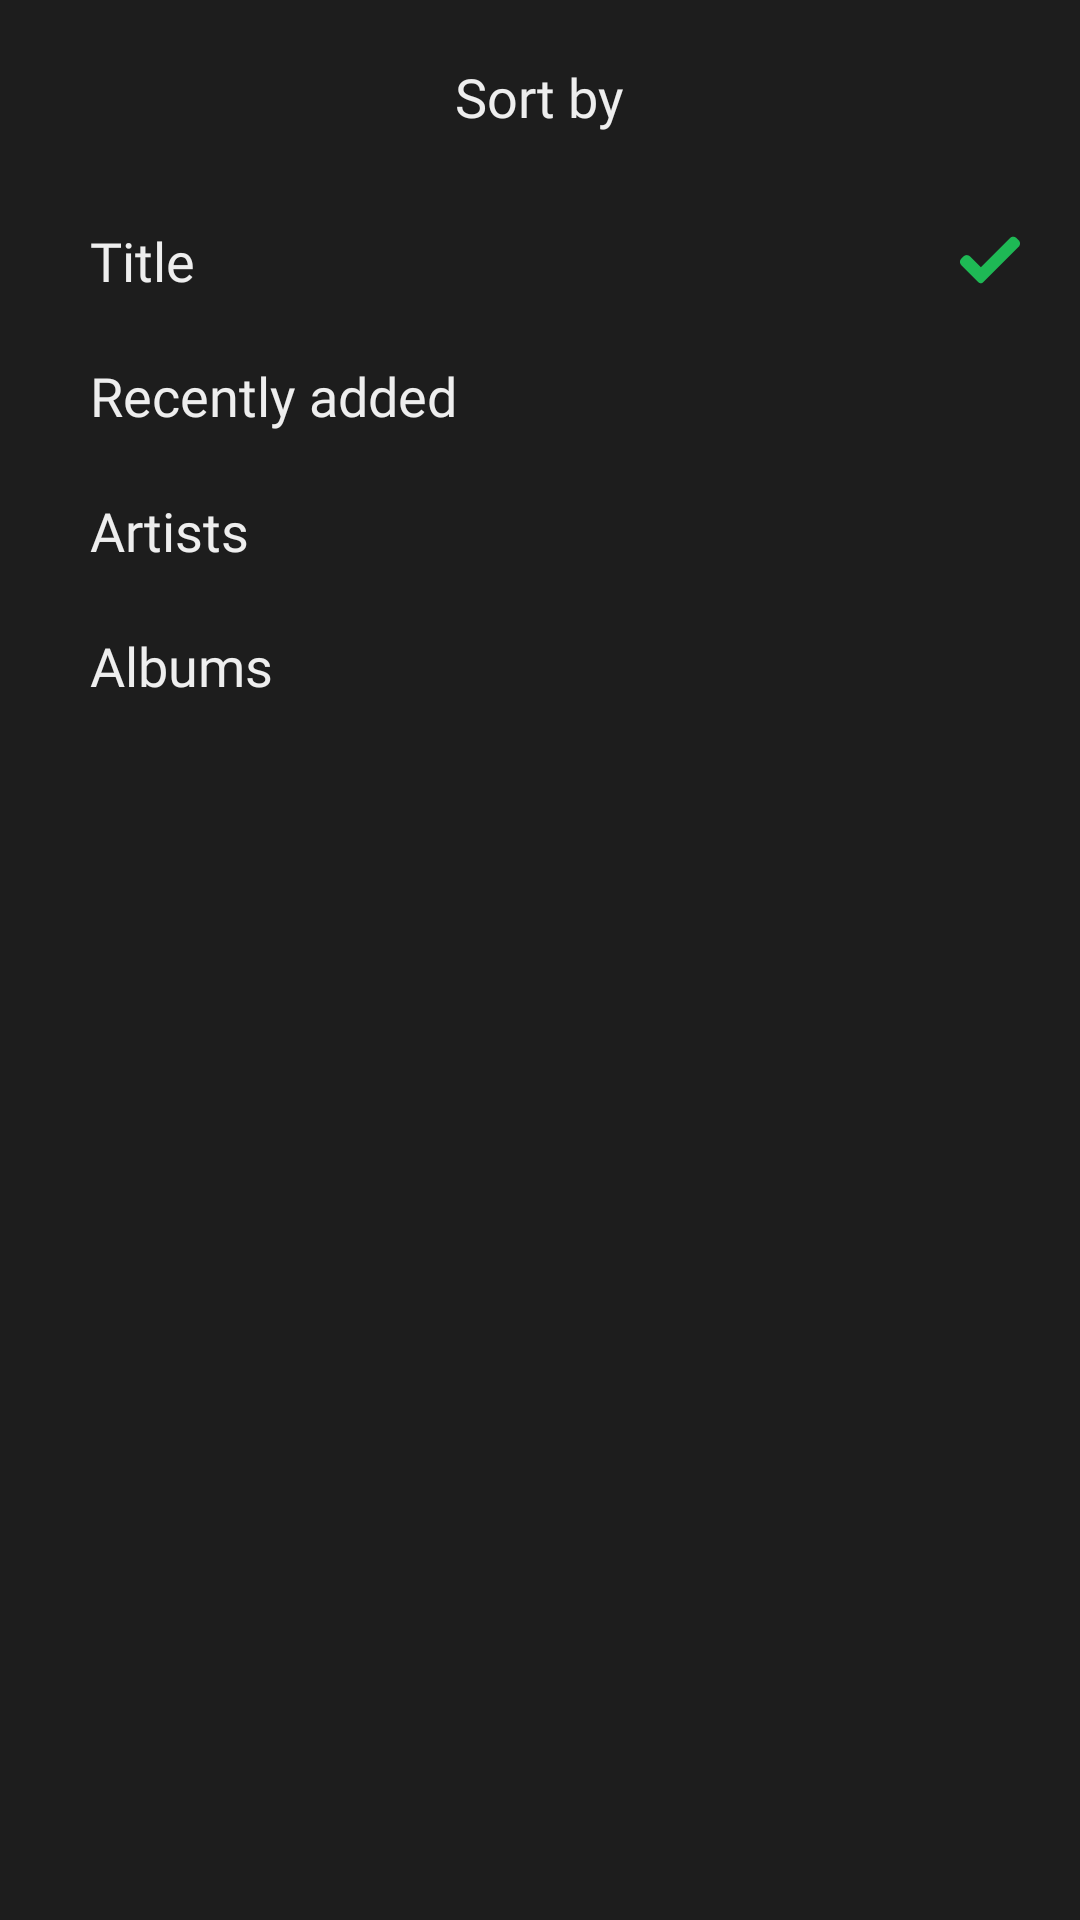

Reconstruct the res/layout file that produces this screen, plus the resources it refers to.
<!-- AndroidManifest.xml: application theme AppTheme -->
<!-- res/layout/sort_playlist_bottom_sheet.xml -->
<?xml version="1.0" encoding="utf-8"?>
<androidx.constraintlayout.widget.ConstraintLayout
    android:background="@color/bottom_menu_color"
    android:layout_width="match_parent"
    android:layout_height="wrap_content"
    xmlns:android="http://schemas.android.com/apk/res/android"
    xmlns:app="http://schemas.android.com/apk/res-auto">

    <TextView
        android:id="@+id/textView5"
        android:layout_width="wrap_content"
        android:layout_height="wrap_content"
        android:layout_marginTop="20dp"
        android:fontFamily="@font/acme"
        android:text="@string/sort_by"
        android:textColor="@color/text_color_1"
        android:textSize="18sp"
        app:layout_constraintEnd_toEndOf="parent"
        app:layout_constraintStart_toStartOf="parent"
        app:layout_constraintTop_toTopOf="parent" />

    <LinearLayout
        android:layout_width="match_parent"
        android:layout_height="wrap_content"
        android:orientation="vertical"
        android:paddingBottom="15dp"
        android:layout_marginTop="20dp"
        app:layout_constraintStart_toStartOf="parent"
        app:layout_constraintTop_toBottomOf="@+id/textView5">

        <RelativeLayout
            android:id="@+id/playlist_sort_title"
            android:layout_width="match_parent"
            android:layout_height="45dp">

            <TextView
                android:layout_width="match_parent"
                android:layout_height="wrap_content"
                android:layout_centerVertical="true"
                android:layout_marginStart="30dp"
                android:layout_marginEnd="50dp"
                android:ellipsize="end"
                android:fontFamily="@font/acme"
                android:text="@string/title"
                android:textColor="@color/text_color_1"
                android:textSize="18sp" />

            <ImageView
                android:id="@+id/playlist_sort_title_tick"
                android:layout_marginEnd="20dp"
                android:layout_alignParentEnd="true"
                android:layout_centerVertical="true"
                android:src="@drawable/ic_sort_icon"
                android:layout_width="20dp"
                android:layout_height="20dp"
                app:tint="@color/green_color" />

        </RelativeLayout>

        <RelativeLayout
            android:id="@+id/playlist_sort_recently_added"
            android:layout_width="match_parent"
            android:layout_height="45dp">

            <TextView
                android:layout_width="match_parent"
                android:layout_height="wrap_content"
                android:layout_centerVertical="true"
                android:layout_marginStart="30dp"
                android:layout_marginEnd="50dp"
                android:ellipsize="end"
                android:fontFamily="@font/acme"
                android:text="@string/recently_added"
                android:textColor="@color/text_color_1"
                android:textSize="18sp" />

            <ImageView
                android:id="@+id/playlist_sort_recently_added_tick"
                android:layout_marginEnd="20dp"
                android:layout_alignParentEnd="true"
                android:layout_centerVertical="true"
                android:visibility="gone"
                android:src="@drawable/ic_sort_icon"
                android:layout_width="20dp"
                android:layout_height="20dp"
                app:tint="@color/green_color" />

        </RelativeLayout>

        <RelativeLayout
            android:id="@+id/playlist_sort_artist"
            android:layout_width="match_parent"
            android:layout_height="45dp">

            <TextView
                android:layout_width="match_parent"
                android:layout_height="wrap_content"
                android:layout_centerVertical="true"
                android:layout_marginStart="30dp"
                android:layout_marginEnd="50dp"
                android:ellipsize="end"
                android:fontFamily="@font/acme"
                android:text="@string/artist"
                android:textColor="@color/text_color_1"
                android:textSize="18sp" />

            <ImageView
                android:id="@+id/playlist_sort_artist_tick"
                android:layout_marginEnd="20dp"
                android:layout_alignParentEnd="true"
                android:layout_centerVertical="true"
                android:src="@drawable/ic_sort_icon"
                android:visibility="gone"
                android:layout_width="20dp"
                android:layout_height="20dp"
                app:tint="@color/green_color" />

        </RelativeLayout>

        <RelativeLayout
            android:id="@+id/playlist_sort_album"
            android:layout_width="match_parent"
            android:layout_height="45dp">

            <TextView
                android:layout_width="match_parent"
                android:layout_height="wrap_content"
                android:layout_centerVertical="true"
                android:layout_marginStart="30dp"
                android:layout_marginEnd="50dp"
                android:ellipsize="end"
                android:fontFamily="@font/acme"
                android:text="@string/album"
                android:textColor="@color/text_color_1"
                android:textSize="18sp" />

            <ImageView
                android:id="@+id/playlist_sort_album_tick"
                android:layout_marginEnd="20dp"
                android:layout_alignParentEnd="true"
                android:layout_centerVertical="true"
                android:src="@drawable/ic_sort_icon"
                android:visibility="gone"
                android:layout_width="20dp"
                android:layout_height="20dp"
                app:tint="@color/green_color" />

        </RelativeLayout>

    </LinearLayout>

</androidx.constraintlayout.widget.ConstraintLayout>
<!-- resources referenced by this layout -->
<resources>
  <color name="bottom_menu_color">#1D1D1D</color>
  <color name="green_color">#1EB955</color>
  <color name="text_color_1">#EEE</color>
  <!-- drawable ic_sort_icon (drawable) -->
  <vector android:height="20dp" android:viewportHeight="35"
      android:viewportWidth="35" android:width="20dp" xmlns:android="http://schemas.android.com/apk/res/android">
      <group>
          <clip-path android:pathData="M0,0h35v35h-35z"/>
          <path android:fillColor="#000000" android:pathData="M13.4021,30.5749C13.068,30.911 12.6122,31.0985 12.1387,31.0985C11.6652,31.0985 11.2094,30.911 10.8753,30.5749L0.7853,20.4833C-0.2618,19.4362 -0.2618,17.7382 0.7853,16.6931L2.0487,15.4293C3.0962,14.3822 4.7922,14.3822 5.8393,15.4293L12.1387,21.729L29.1606,4.7068C30.2081,3.6597 31.9057,3.6597 32.9512,4.7068L34.2146,5.9706C35.2617,7.0177 35.2617,8.7153 34.2146,9.7608L13.4021,30.5749Z"/>
      </group>
  </vector>
  <string name="album">Albums</string>
  <string name="artist">Artists</string>
  <string name="recently_added">Recently added</string>
  <string name="sort_by">Sort by</string>
  <string name="title">Title</string>
  <style name="AppTheme" parent="Theme.AppCompat.Light.NoActionBar">
          
          <item name="colorPrimary">@color/colorPrimary</item>
          <item name="colorPrimaryDark">@color/colorPrimaryDark</item>
          <item name="colorAccent">@color/colorAccent</item>
      </style>
  <color name="colorPrimary">#121212</color>
  <color name="colorPrimaryDark">#222</color>
  <color name="colorAccent">#EEE</color>
</resources>
